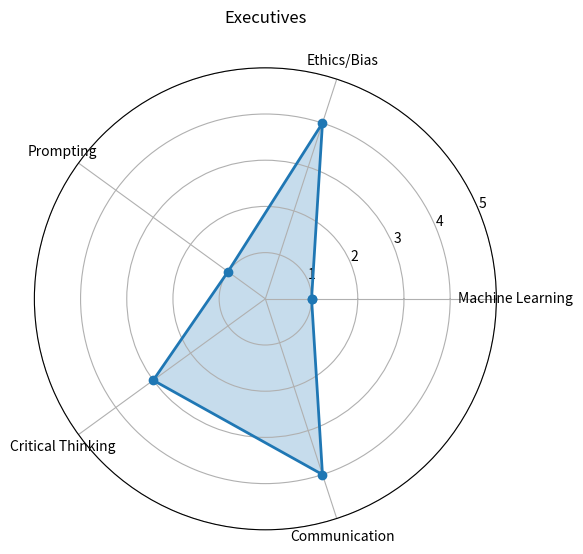
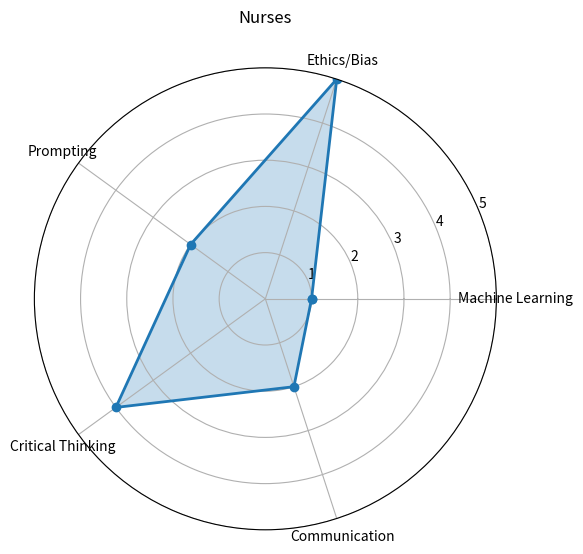

Python code for these plots, in order:
import matplotlib.pyplot as plt
import numpy as np

def create_spider_plot(skill_values, title):
    """
    Create a spiderweb plot for 5 skill categories.
    
    Parameters:
    -----------
    skill_values : list
        List of 5 integers representing skill levels
    title : str
        Title for the plot
    """
    # Define categories
    categories = ['Machine Learning', 'Ethics/Bias', 'Prompting', 'Critical Thinking', 'Communication']
    
    # Number of variables
    num_vars = len(categories)
    
    # Compute angle for each axis
    angles = np.linspace(0, 2 * np.pi, num_vars, endpoint=False).tolist()
    
    # Complete the loop by appending the first value to the end
    values = skill_values + skill_values[:1]
    angles += angles[:1]
    
    # Create the plot
    fig, ax = plt.subplots(figsize=(6, 6), subplot_kw=dict(projection='polar'))
    ax.plot(angles, values, 'o-', linewidth=2, label='Profile')
    ax.fill(angles, values, alpha=0.25)
    ax.set_xticks(angles[:-1])
    ax.set_xticklabels(categories)
    ax.set_ylim(0, 5)
    ax.set_title(title, y=1.08)
    plt.show()


create_spider_plot([1, 4, 1, 3, 4], "Executives")

create_spider_plot([1,5,2,4,2], "Nurses")